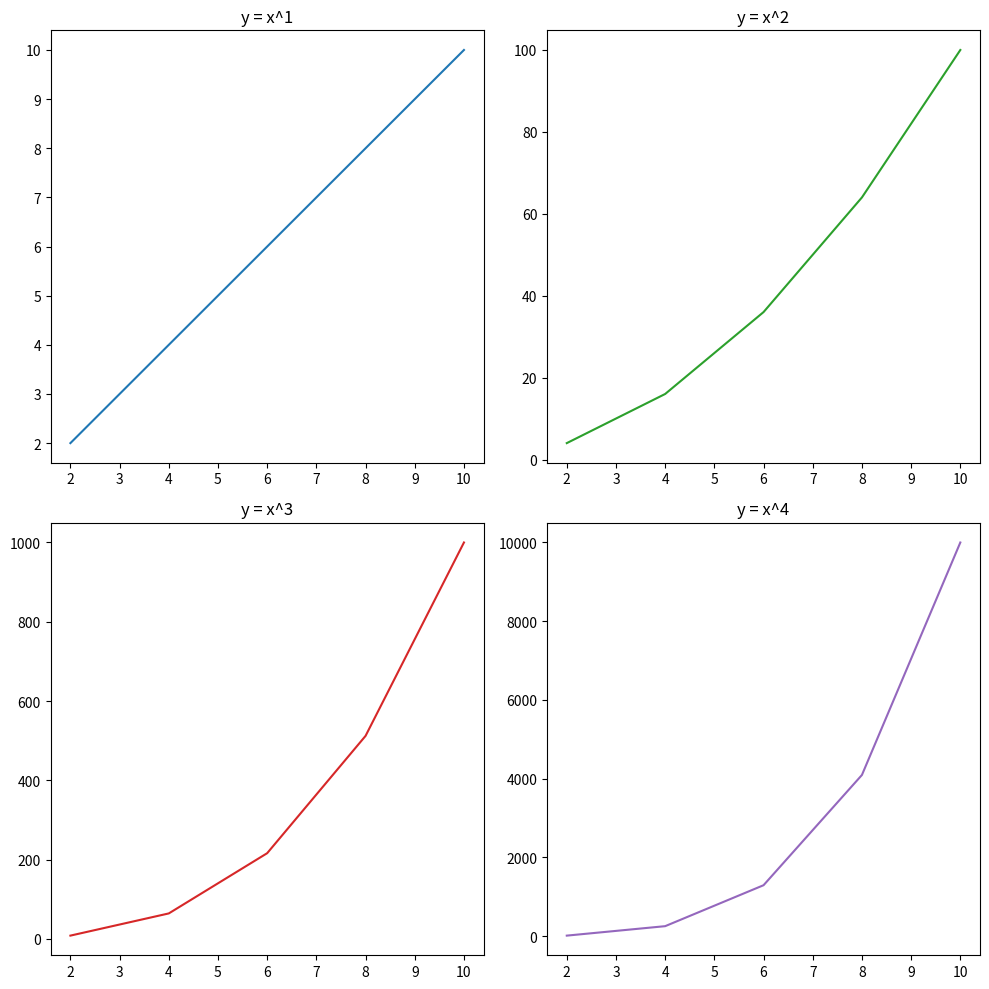

Write Python code to recreate this figure. (Note: this script raises an exception after producing the figure.)
import matplotlib.pyplot as plt
import numpy as np

#Creating arrays for x and y values
x = np.arange(1,6)
y = np.arange(2,11,2)

#Creating a 2x2 grid of subplots and setting the figure size to 10x10 inches
fig, axes = plt.subplots(nrows=2, ncols=2, figsize=(10,10))
#fig.set_size_inches(10, 10)
print(type(axes)) #Output will show that axes is a numpy array
i=1
hex_colors = ['#1f77b4', '#2ca02c', '#d62728', '#9467bd', '#8c564b', '#e377c2', '#7f7f7f', '#bcbd22', '#17becf']

#Loop through each row of subplots
for row in axes:
    for ax in row: #Loop through each subplot (ax)
        ax.plot(y, y ** i, color=hex_colors[i-1]) #Plot y raised to the power of i, colored with hex_colors
        ax.set_title(f"y = x^{i}") #Set the title of each subplot to indicate the power
        i+=1
plt.tight_layout() #Adjusts the layout to prevent overlap

#Save the figure in both PNG and PDF formats
fig.savefig("output/figure.png")
fig.savefig("output/figure.pdf")


#Create a new figure and set its size to 6x4 inches
fig_2 = plt.figure(figsize=(6,4))

#Add axes to the new figure, using the entire figure space (from 0 to 1 in both x and y directions)
axes_2 = fig_2.add_axes([0,0,1,1])

#Plot multiple functions on the same axes with different colors and labels
axes_2.plot(x, x ** 0.5, color=hex_colors[i], label="y = x^0.5")
axes_2.plot(x, x ** 2, color=hex_colors[i+1], label="y = x^2")
axes_2.plot(x, x ** 3, color=hex_colors[i+2], label="y = x^3")

#Add a legend to the second figure
axes_2.legend()

plt.show()

